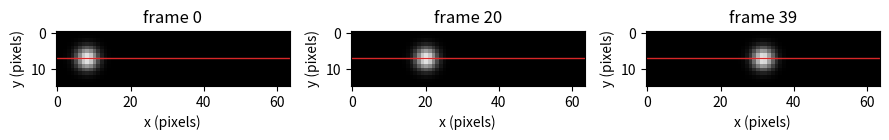
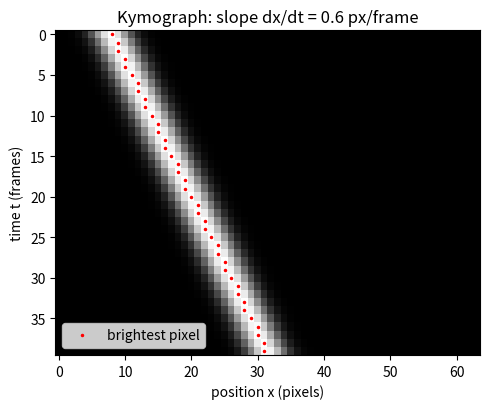

These figures' Python source, in order:
"""Session 1 (Level 1): stack one line of pixels from every frame and read the slanted stripe.

Run:  python start.py 1
"""
# %% [markdown]
# # Session 1: one line of pixels, stacked over time
# **A. Real-world problem.** A camera films something that moves along a line: a bead in a
# tube, a drop in a gutter, a bright patch riding a flame. Watching the video tells you "it
# moves", but how fast? A *kymograph* answers with one picture.
#
# **Plan.** (1) make a tiny video with a moving blob, (2) cut out one row of pixels from every
# frame, (3) stack those rows into a new image (position across, time down), (4) read the
# speed from the slope of the stripe.

# %%
import pathlib

import numpy as np

# where figures are saved (works as a script and in Jupyter/Colab)
OUT = (pathlib.Path(__file__).resolve().parent if "__file__" in globals() else pathlib.Path(".")) / "out"


# %% [markdown]
# ## Step 1: a tiny video
# Each frame is a grid of brightness numbers, `height` rows by `width` columns. The blob is a
# soft bright spot that sits at column `x0 + v * t` in frame number `t`. So it moves `v`
# pixels in every frame (v is the speed in pixels per frame).

# %%
def blob_frames(v, x0=8.0, n_frames=40, width=64, height=15, sigma=2.0):
    """Return frames with shape (n_frames, height, width): a Gaussian blob moving right at v px/frame."""
    t = np.arange(n_frames)[:, None, None]
    y = np.arange(height)[None, :, None]
    x = np.arange(width)[None, None, :]
    cx = x0 + v * t
    cy = height // 2
    return np.exp(-((x - cx) ** 2 + (y - cy) ** 2) / (2 * sigma ** 2))


# %% [markdown]
# ## Step 2: cut out one line, then stack
# `take_line` copies one row of pixels from one frame. `kymograph` does that for every frame
# and stacks the rows: row number = frame number (time), column number = position.

# %%
def take_line(frame, row):
    """One row of pixels from one frame."""
    return frame[row, :]


def kymograph(frames, row):
    """Stack the chosen row of every frame. Result shape (n_frames, width): time down, position across."""
    return np.stack([take_line(f, row) for f in frames])


# %% [markdown]
# ## Step 3: the stripe and its slope
# In each row of the kymograph the blob is where the brightness is largest. Listing that
# column for every row draws the stripe. Slope = how far across (pixels) per step down
# (frames) = the speed in pixels per frame.

# %%
def stripe_position(K):
    """Column of the brightest pixel in each row of the kymograph (pixels)."""
    return np.argmax(K, axis=1)


def slope_two_points(K, t1, t2):
    """Speed in pixels per frame from the stripe position at frames t1 and t2."""
    x = stripe_position(K)
    return float((x[t2] - x[t1]) / (t2 - t1))


def slope_fit(K):
    """Speed in pixels per frame from a straight line through the whole stripe."""
    t = np.arange(K.shape[0])
    return float(np.polyfit(t, stripe_position(K), 1)[0])


# %% [markdown]
# ## Step 4: see it
# Left: three frames of the video with the chosen line marked. Right: the kymograph. A faster
# blob gives a flatter, more tilted stripe (it covers more pixels per frame); a still blob gives
# a vertical stripe.

# %%
if __name__ == "__main__":
    import matplotlib.pyplot as plt

    OUT.mkdir(exist_ok=True)
    frames = blob_frames(0.6)
    row = frames.shape[1] // 2
    K = kymograph(frames, row)
    print("kymograph shape (frames, pixels):", K.shape)
    print("slope from frames 10 and 30:", slope_two_points(K, 10, 30), "px/frame")
    print("slope from a line fit:", round(slope_fit(K), 3), "px/frame")

    fig, axs = plt.subplots(1, 3, figsize=(9, 2.6))
    for ax, t in zip(axs, (0, 20, 39)):
        ax.imshow(frames[t], cmap="gray", vmin=0, vmax=1)
        ax.axhline(row, color="tab:red", lw=1)
        ax.set_title(f"frame {t}")
        ax.set_xlabel("x (pixels)")
        ax.set_ylabel("y (pixels)")
    fig.tight_layout()
    fig.savefig(OUT / "frames_and_line.png", dpi=120)

    fig2, ax2 = plt.subplots(figsize=(5, 4.2))
    ax2.imshow(K, cmap="gray", aspect="auto", origin="upper")
    t = np.arange(K.shape[0])
    ax2.plot(stripe_position(K), t, "r.", ms=3, label="brightest pixel")
    ax2.set_xlabel("position x (pixels)")
    ax2.set_ylabel("time t (frames)")
    ax2.set_title("Kymograph: slope dx/dt = 0.6 px/frame")
    ax2.legend(loc="lower left")
    fig2.tight_layout()
    fig2.savefig(OUT / "kymograph.png", dpi=120)
    print("saved figures in", OUT)

# %% [markdown]
# ## Try it
# Do the coding tasks, answer the four questions in the README (section F), then run the
# checkpoint.
